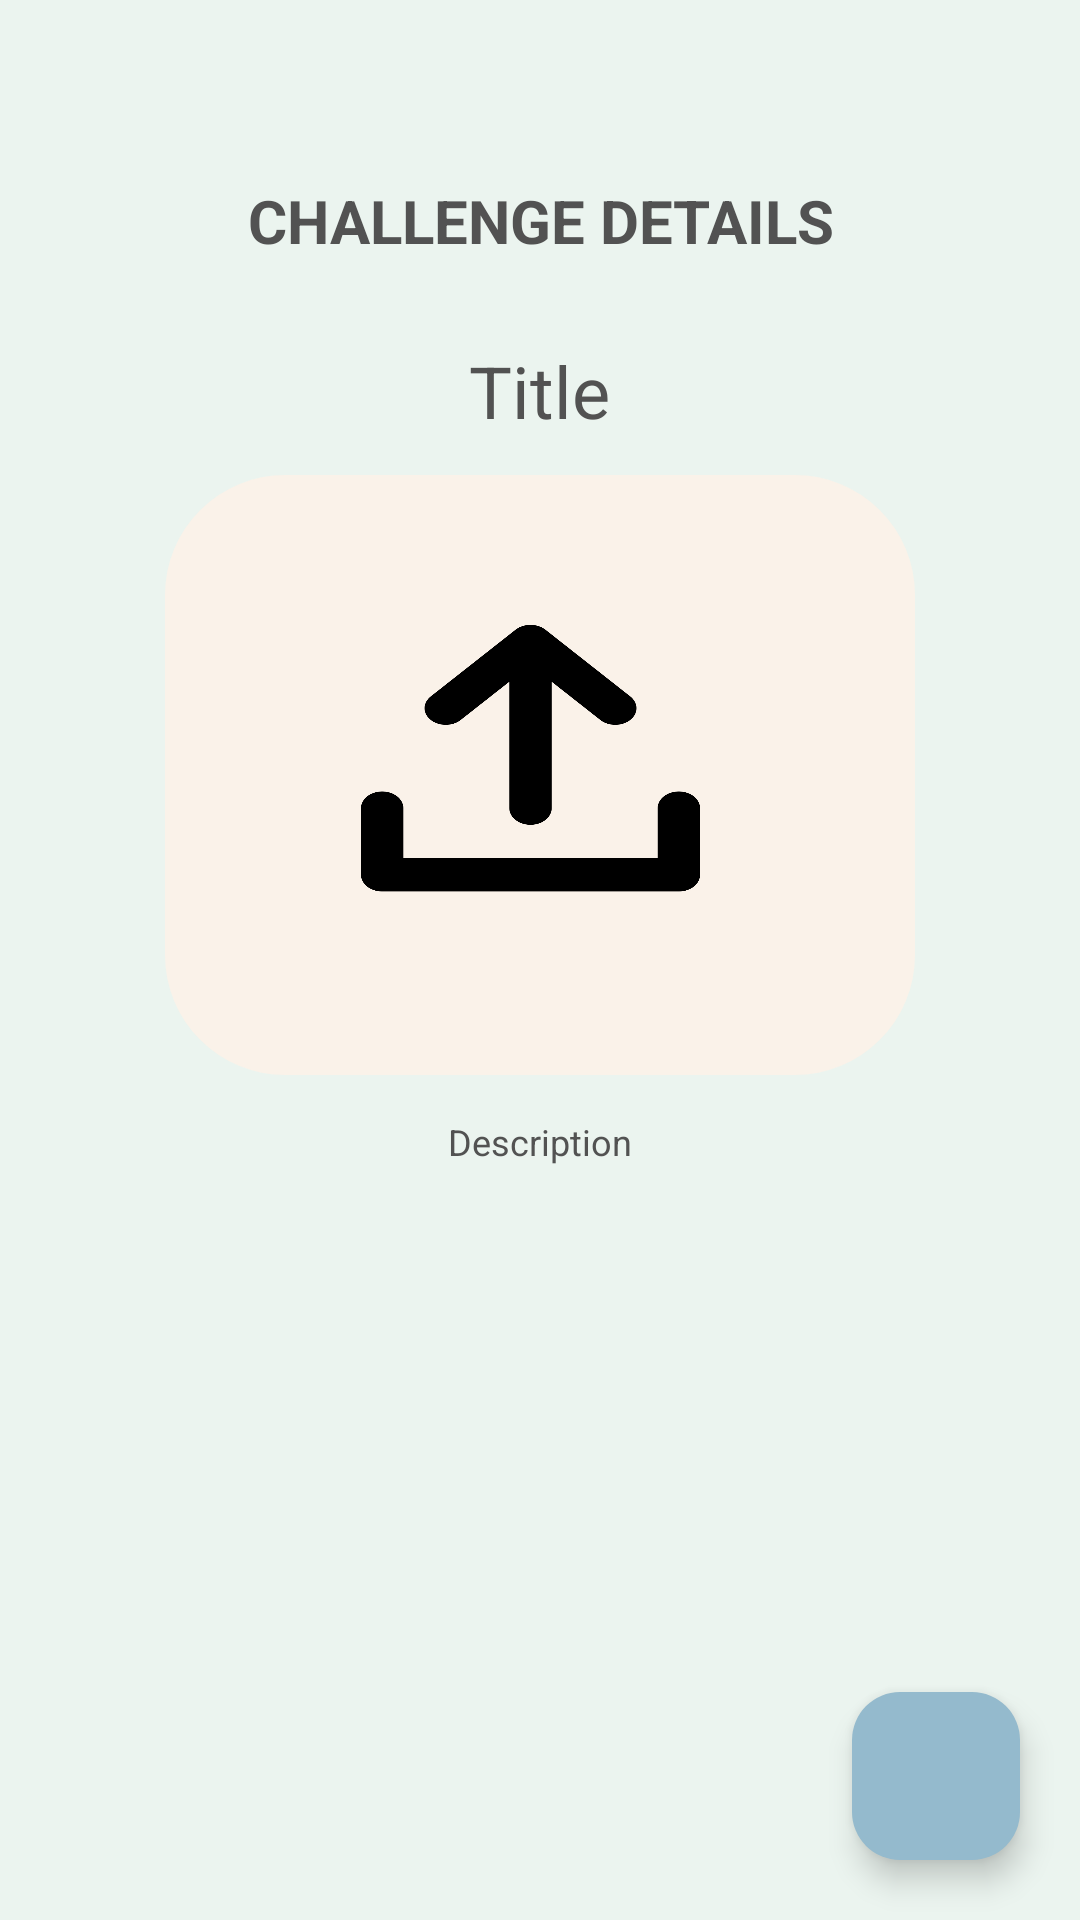

Produce the Android XML layout that renders to this screen, including the resource entries it uses.
<!-- AndroidManifest.xml: application theme Theme.GreenGuardians -->
<!-- res/layout/activity_dtl.xml -->
<androidx.coordinatorlayout.widget.CoordinatorLayout xmlns:android="http://schemas.android.com/apk/res/android"
    xmlns:app="http://schemas.android.com/apk/res-auto"
    xmlns:tools="http://schemas.android.com/tools"
    android:layout_width="match_parent"
    android:layout_height="match_parent">

    <LinearLayout

        android:id="@+id/main"
        android:layout_width="match_parent"
        android:layout_height="match_parent"
        android:background="@color/lightgreen"
        android:orientation="vertical"
        tools:context=".SupplierDetailsPage">

        <TextView
            android:layout_width="match_parent"
            android:layout_height="40dp"
            android:layout_marginTop="60dp"
            android:text="Challenge Details"
            android:textAlignment="center"
            android:textAllCaps="true"
            android:textColor="@color/gray"
            android:textSize="20sp"
            android:textStyle="bold" />

        <TextView
            android:id="@+id/detailTitle"
            android:layout_width="wrap_content"
            android:layout_height="wrap_content"
            android:layout_gravity="center"
            android:layout_marginTop="14dp"
            android:layout_marginBottom="12dp"
            android:text="Title"
            android:textColor="@color/gray"
            android:textSize="24sp" />

        <ImageView
            android:id="@+id/detailImage"
            android:layout_width="250dp"
            android:layout_height="200dp"
            android:layout_gravity="center"
            android:background="@drawable/brdr"
            android:padding="8dp"
            android:scaleType="fitXY"
            android:src="@drawable/img" />

        <TextView
            android:id="@+id/description"
            android:layout_width="wrap_content"
            android:layout_height="wrap_content"
            android:layout_gravity="center"
            android:layout_marginTop="14dp"
            android:layout_marginBottom="12dp"
            android:text="Description"
            android:textColor="@color/gray"
            android:textSize="12sp" />

    </LinearLayout>

    <com.google.android.material.floatingactionbutton.FloatingActionButton
        android:id="@+id/list"
        android:layout_width="wrap_content"
        android:layout_height="wrap_content"
        android:layout_gravity="end|bottom"
        android:layout_alignParentEnd="true"
        android:layout_margin="20dp"
        android:contentDescription="@string/fab_description"
        android:padding="4dp"
        app:backgroundTint="@color/blue"
        android:src="@drawable/baseline_format_list_bulleted_24"/>

    <com.google.android.material.floatingactionbutton.FloatingActionButton
        android:id="@+id/delete19f19478"
        android:layout_width="wrap_content"
        android:layout_height="wrap_content"
        android:layout_gravity="end|bottom"
        android:layout_marginEnd="20dp"
        android:layout_marginBottom="150dp"
        android:padding="4dp"
        android:contentDescription="@string/fab_option2_description"
        android:visibility="gone"
        android:src="@drawable/baseline_delete_24"
        app:backgroundTint="@color/blue" />

</androidx.coordinatorlayout.widget.CoordinatorLayout>
<!-- resources referenced by this layout -->
<resources>
  <color name="blue">#94BACD</color>
  <color name="gray">#525252</color>
  <color name="lightgreen">#EBF4EF</color>
  <!-- drawable brdr (drawable) -->
  <?xml version="1.0" encoding="utf-8"?>
  <layer-list xmlns:android="http://schemas.android.com/apk/res/android"
      android:shape="rectangle">
  
      <item >
          <shape android:shape="rectangle">
              <solid
                  android:width="300dp"
                  android:color="@color/beige"/>
              <corners
                  android:radius="40dp"/>
          </shape>
      </item>
  
  
  </layer-list>
  <!-- drawable img: png bitmap (drawable, 28689 bytes) -->
  <string name="fab_description">Main Action</string>
  <string name="fab_option2_description">Option 2</string>
  <style name="Theme.GreenGuardians" parent="Base.Theme.GreenGuardians" />
  <color name="beige">#FAF2E9</color>
  <style name="Base.Theme.GreenGuardians" parent="Theme.Material3.DayNight.NoActionBar">
          
          <item name="colorPrimary">@color/gray</item>
          <item name="android:windowBackground">@color/lightgreen</item>
      </style>
</resources>
